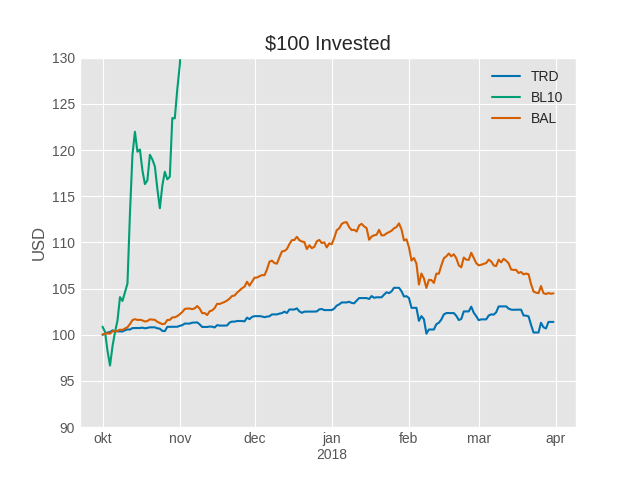

Data behind this chart, as committed beside it:
, Value, Volatility, Sharpe
TRD, 101.4, 0.49, 0.06
BL10, 184.9, 1.17, 1.05
BAL, 104.5, 1.09, 0.08
